Dataset: Wortel (GitHub, adrinraa/Wortel). Classes: broken, bruise, crack, furcate, malformation, normal.

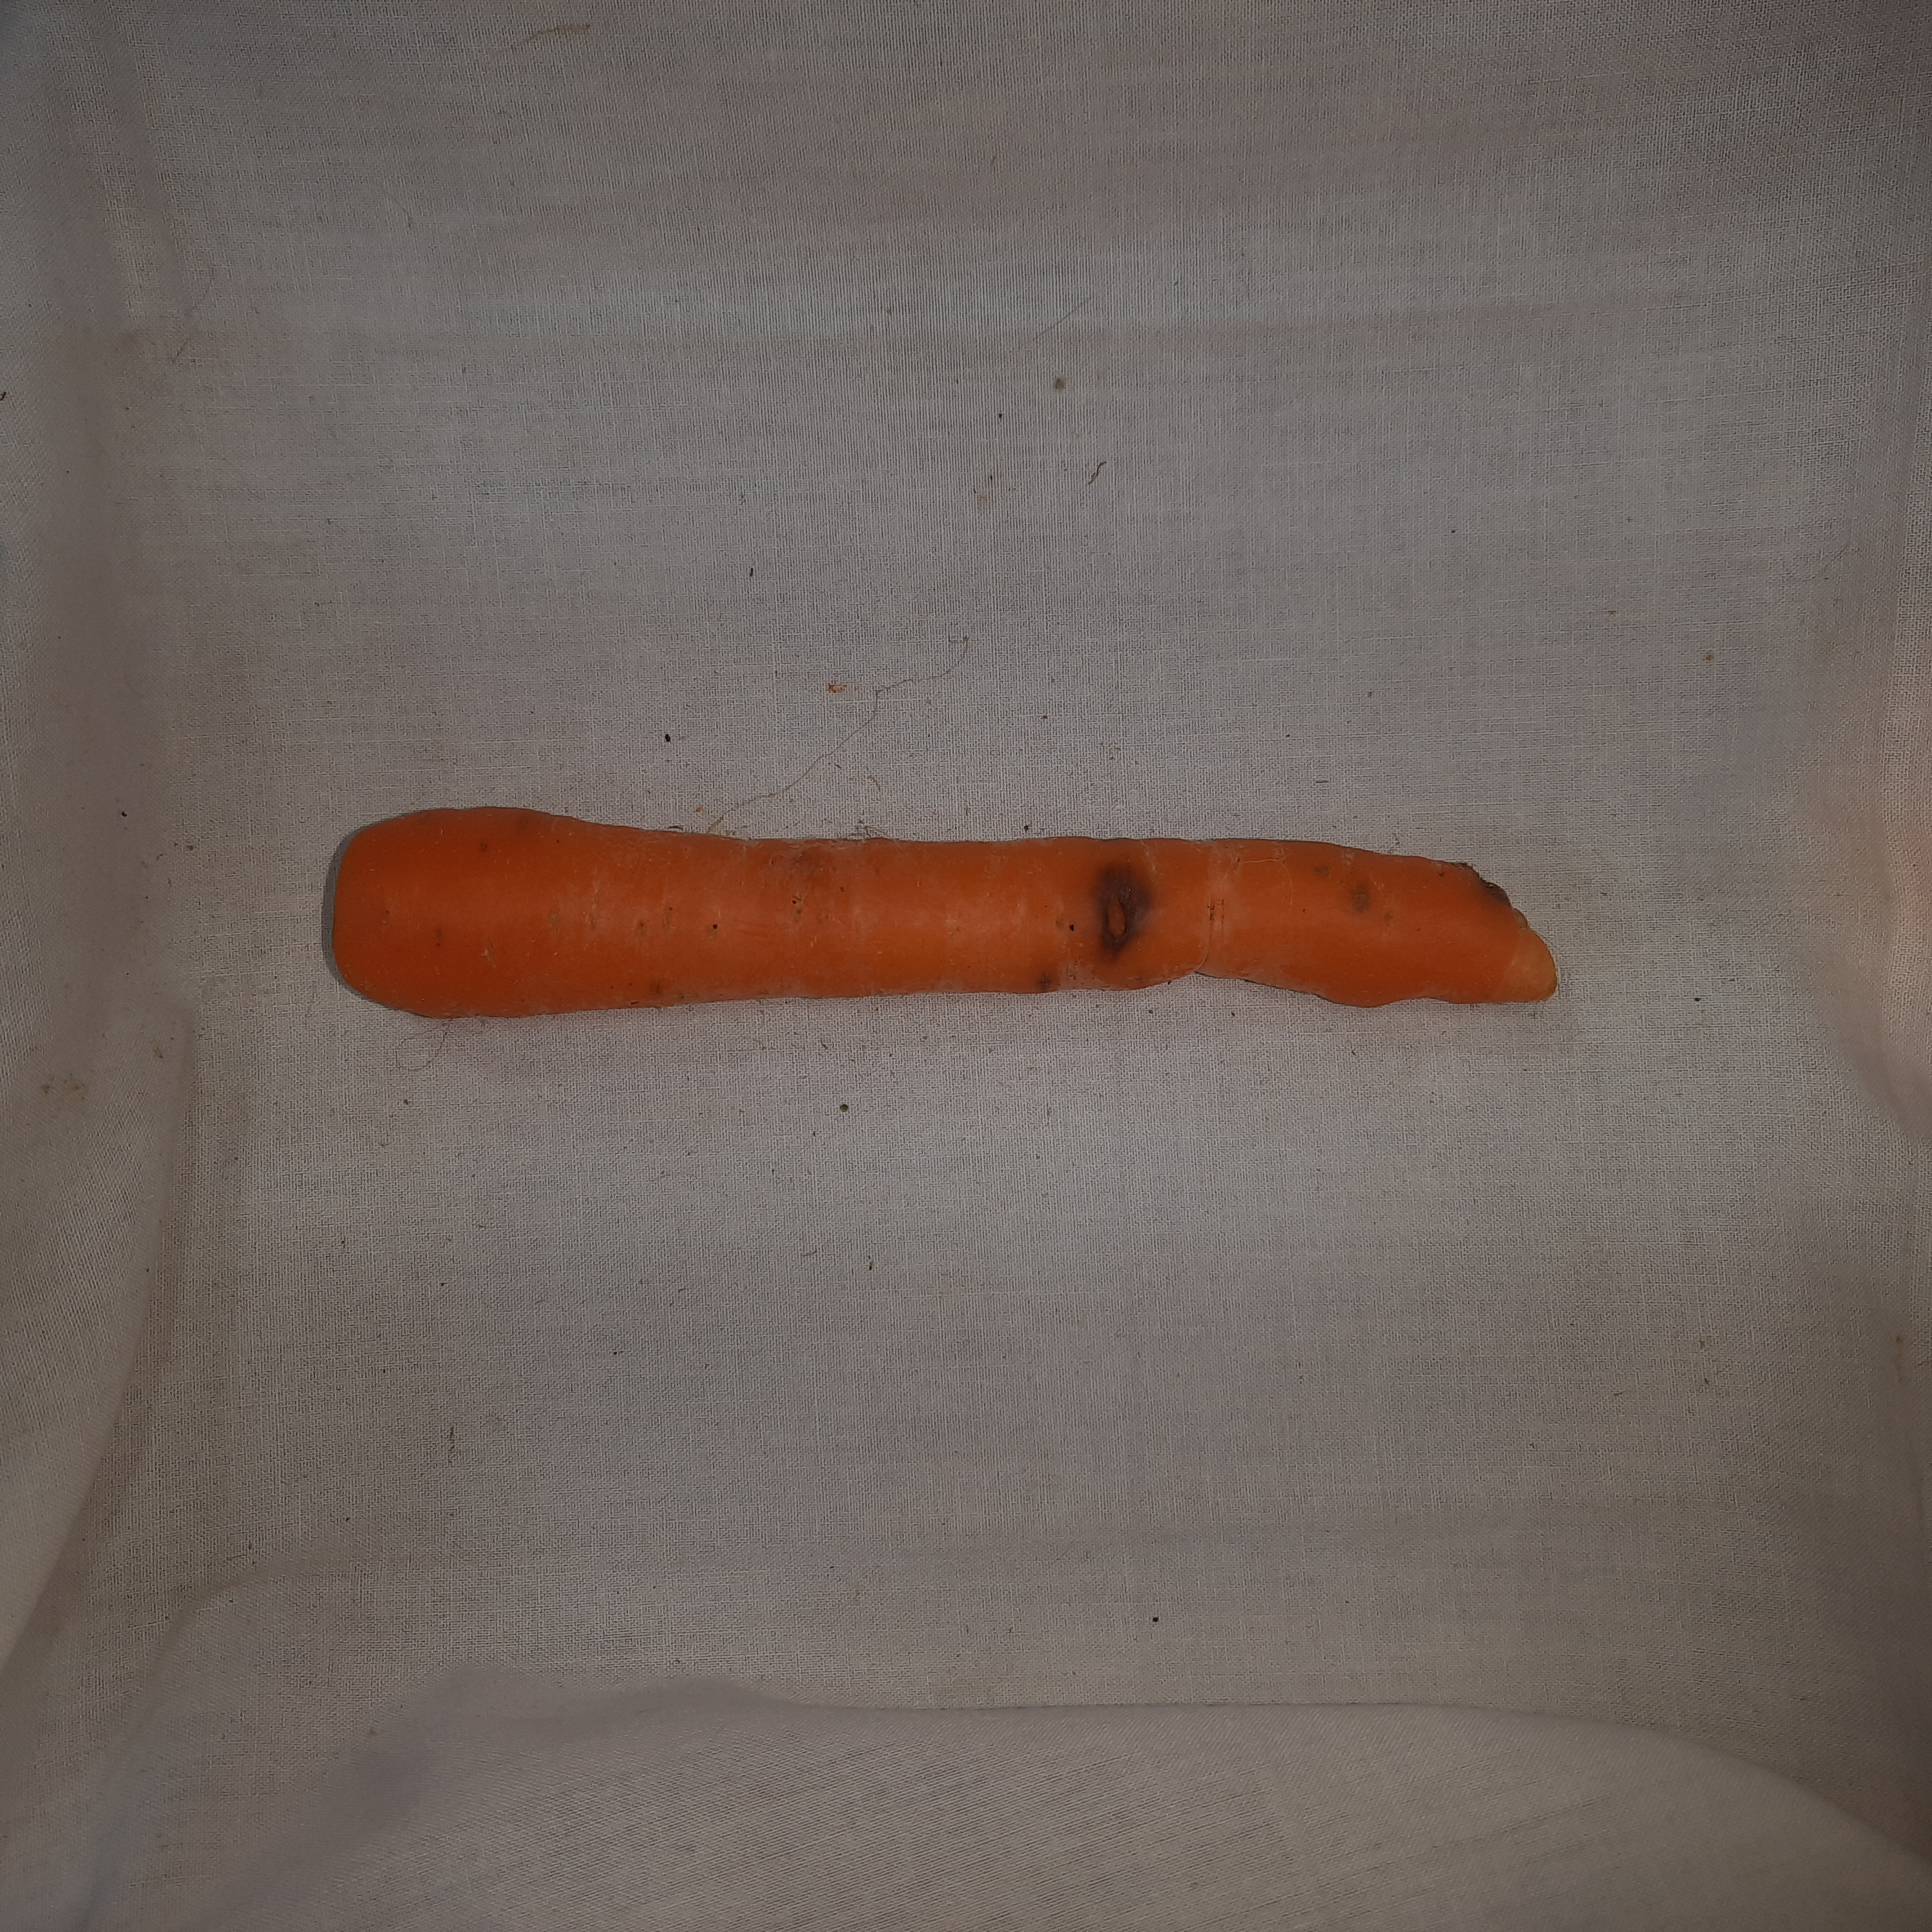
Label: bruise

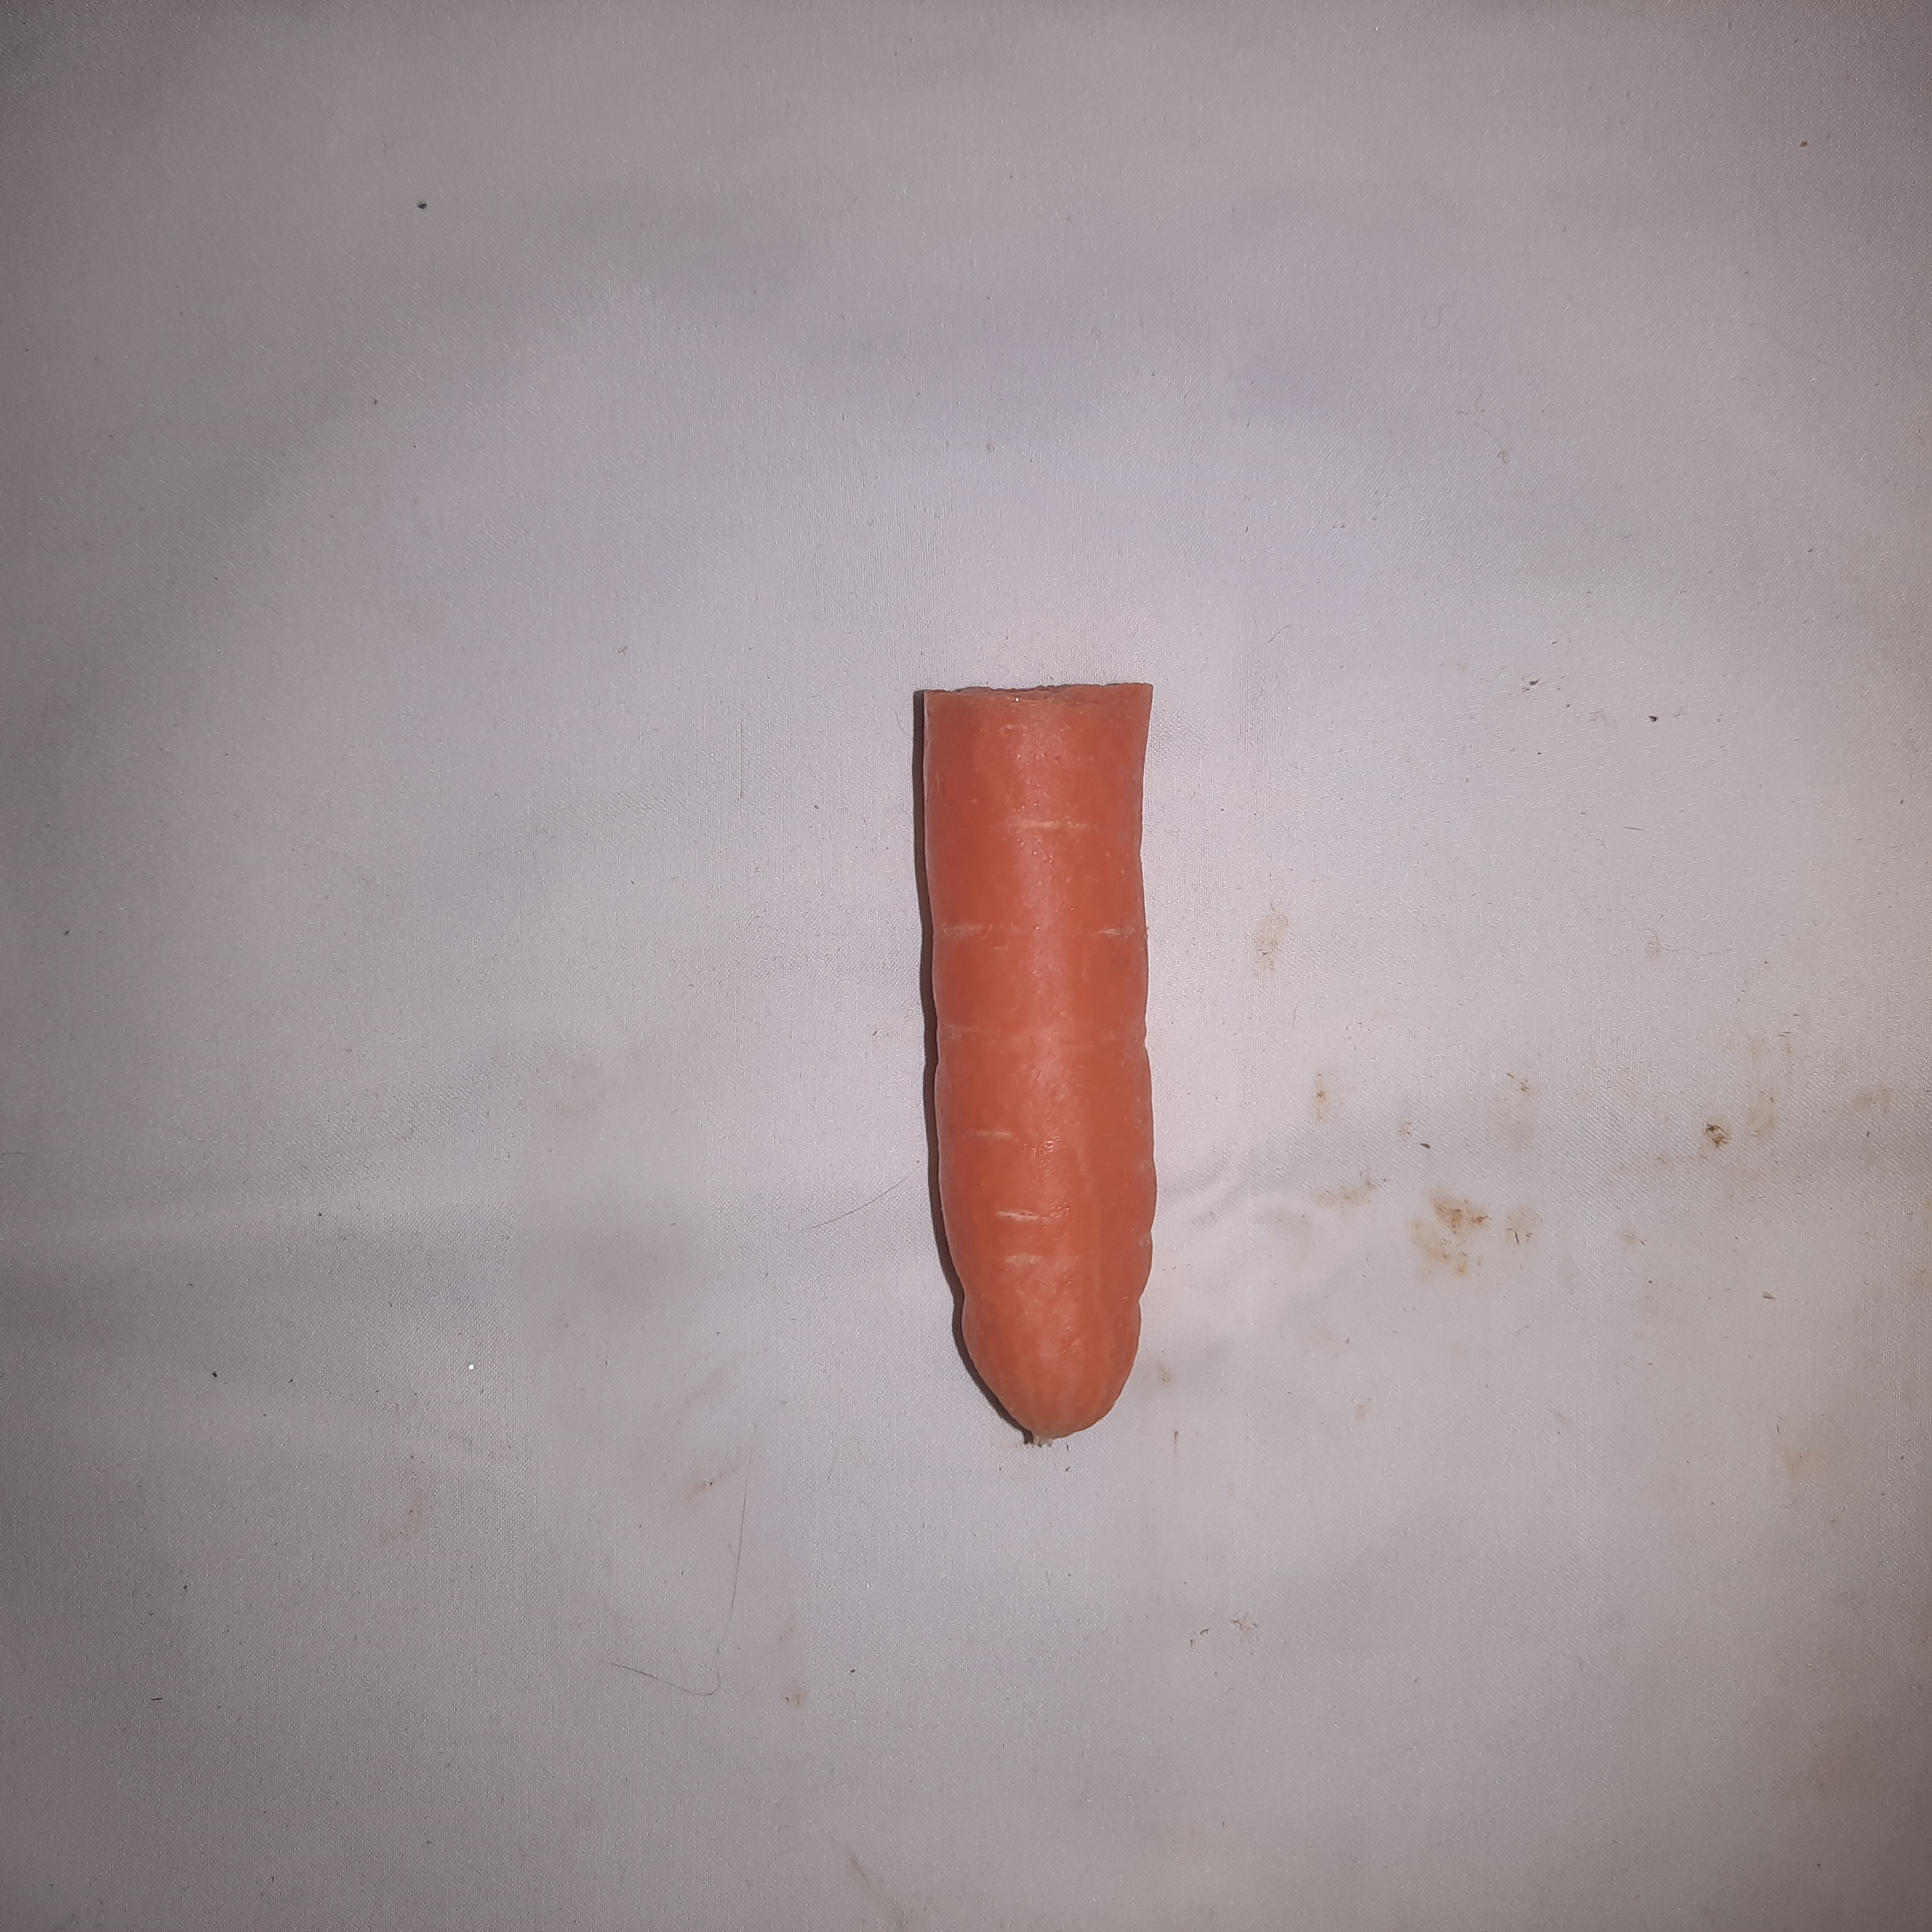
Label: broken

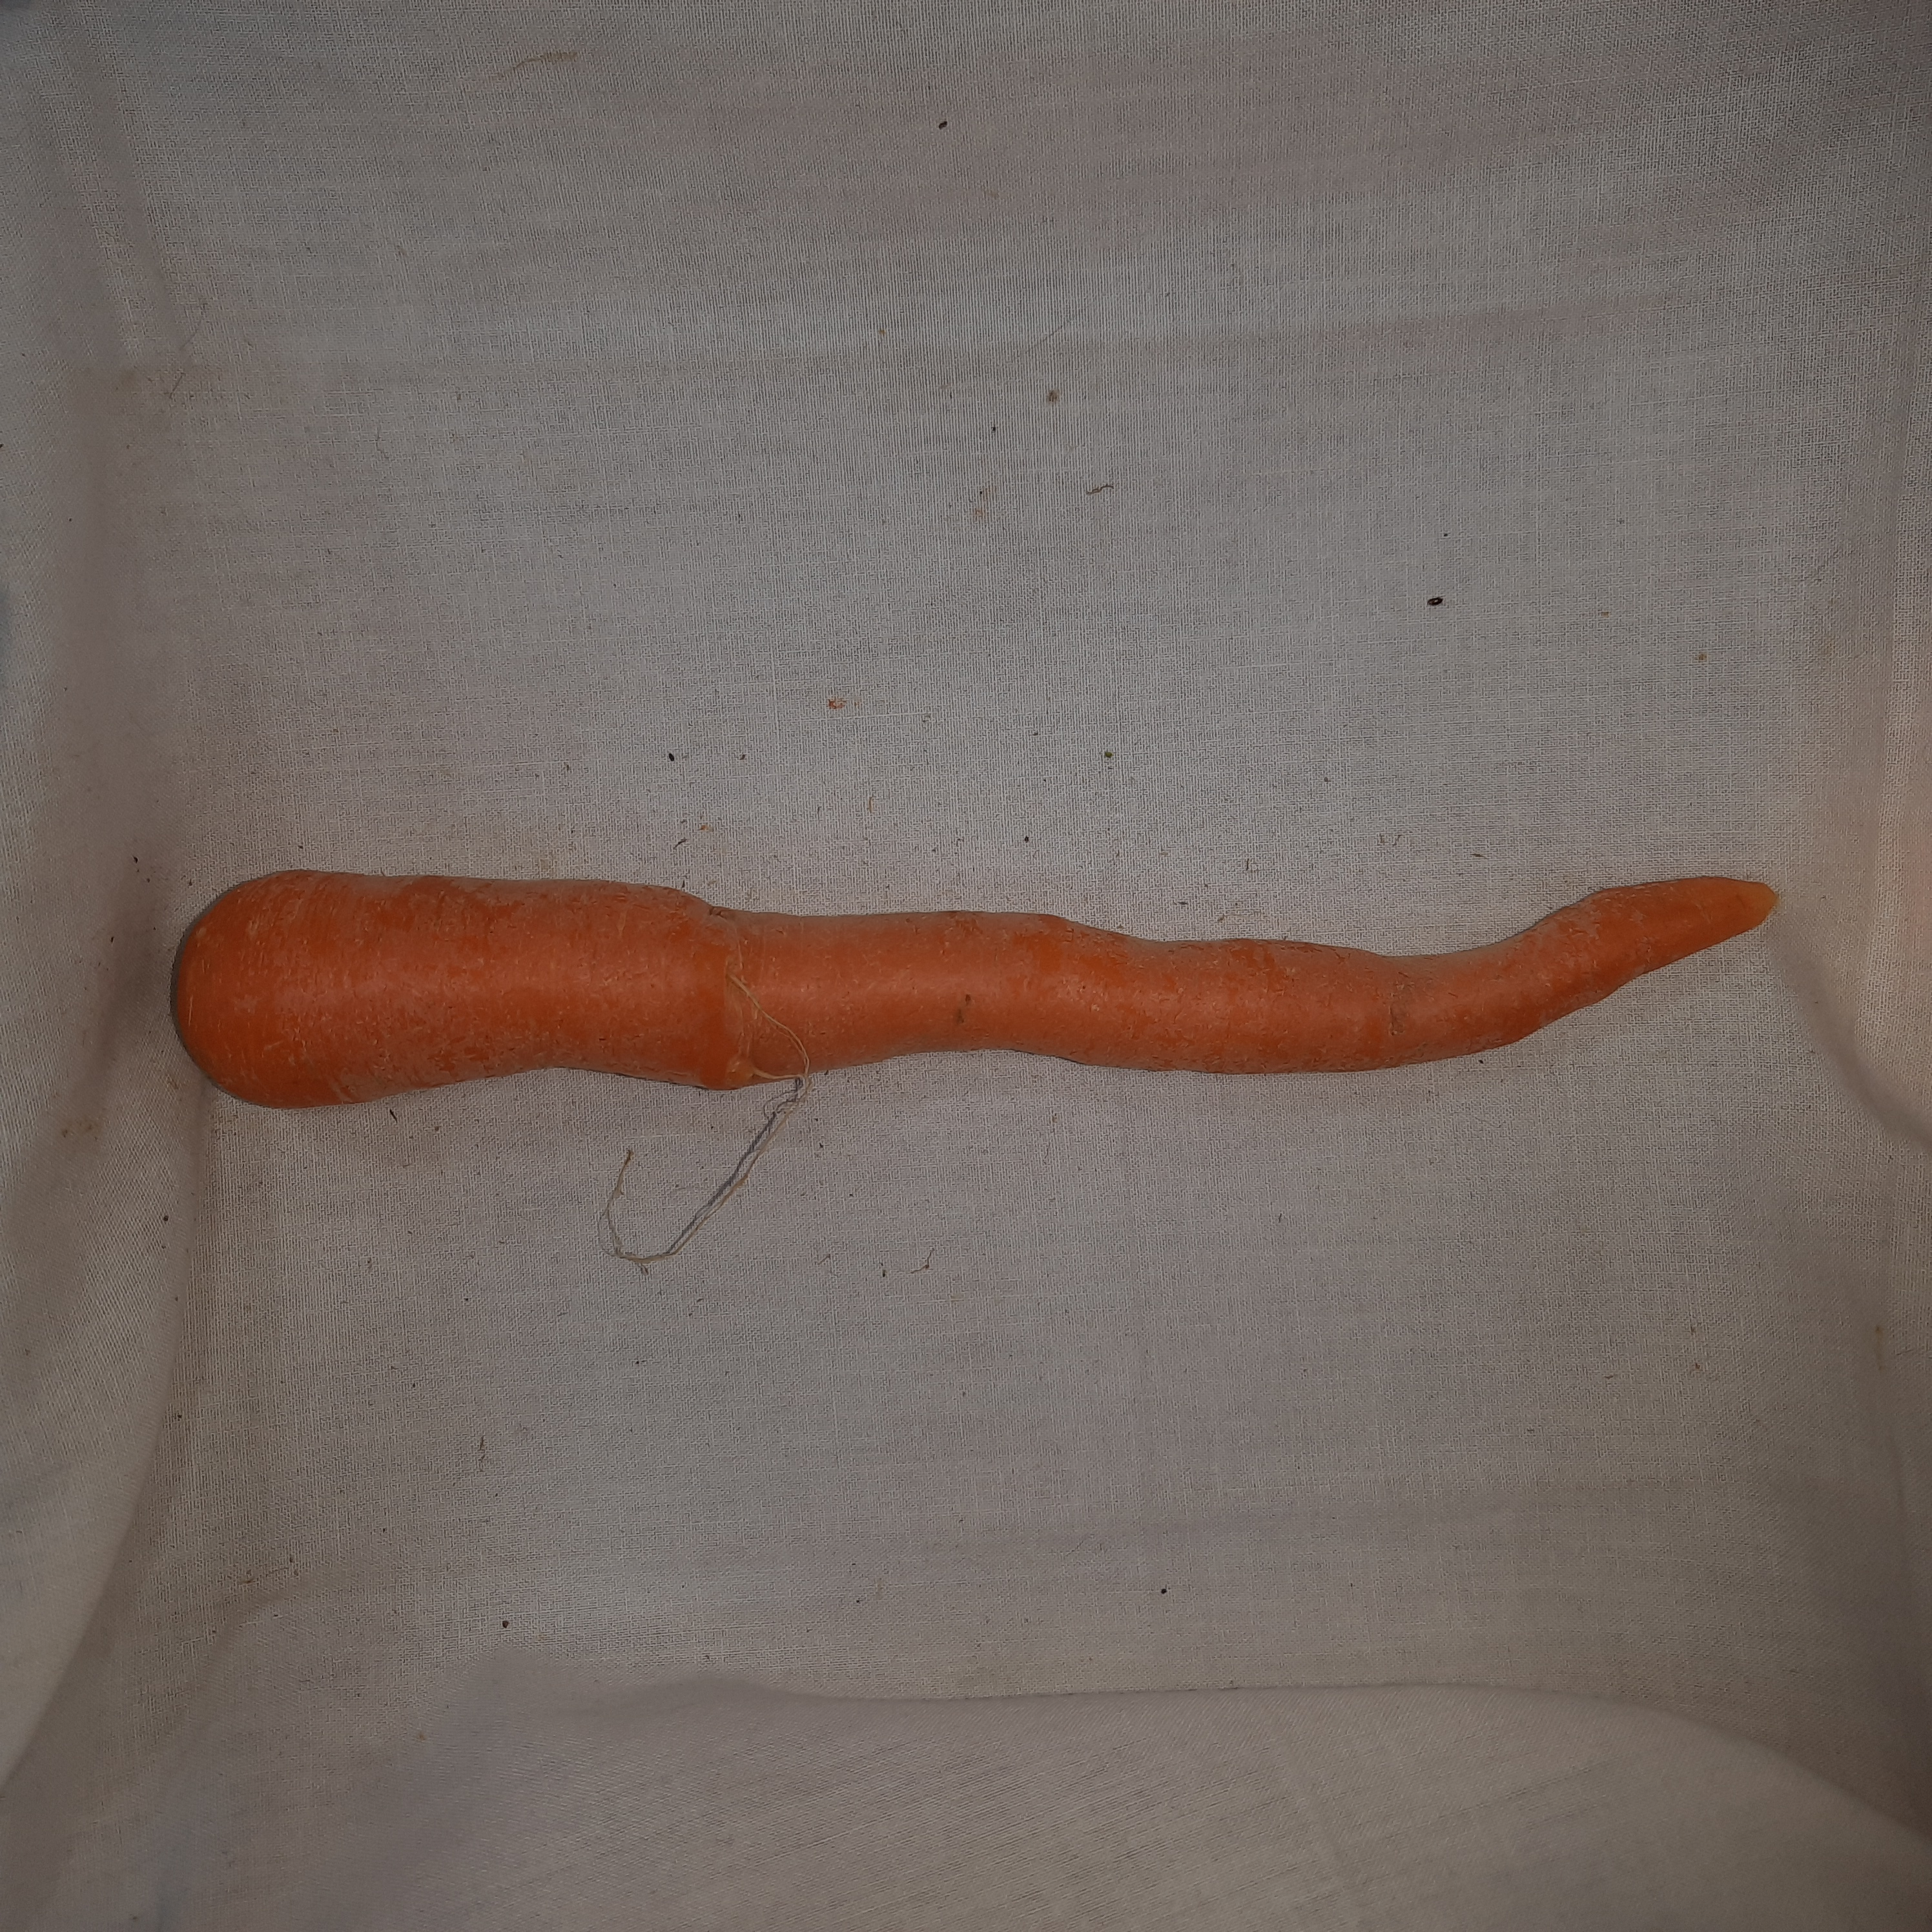
Label: malformation

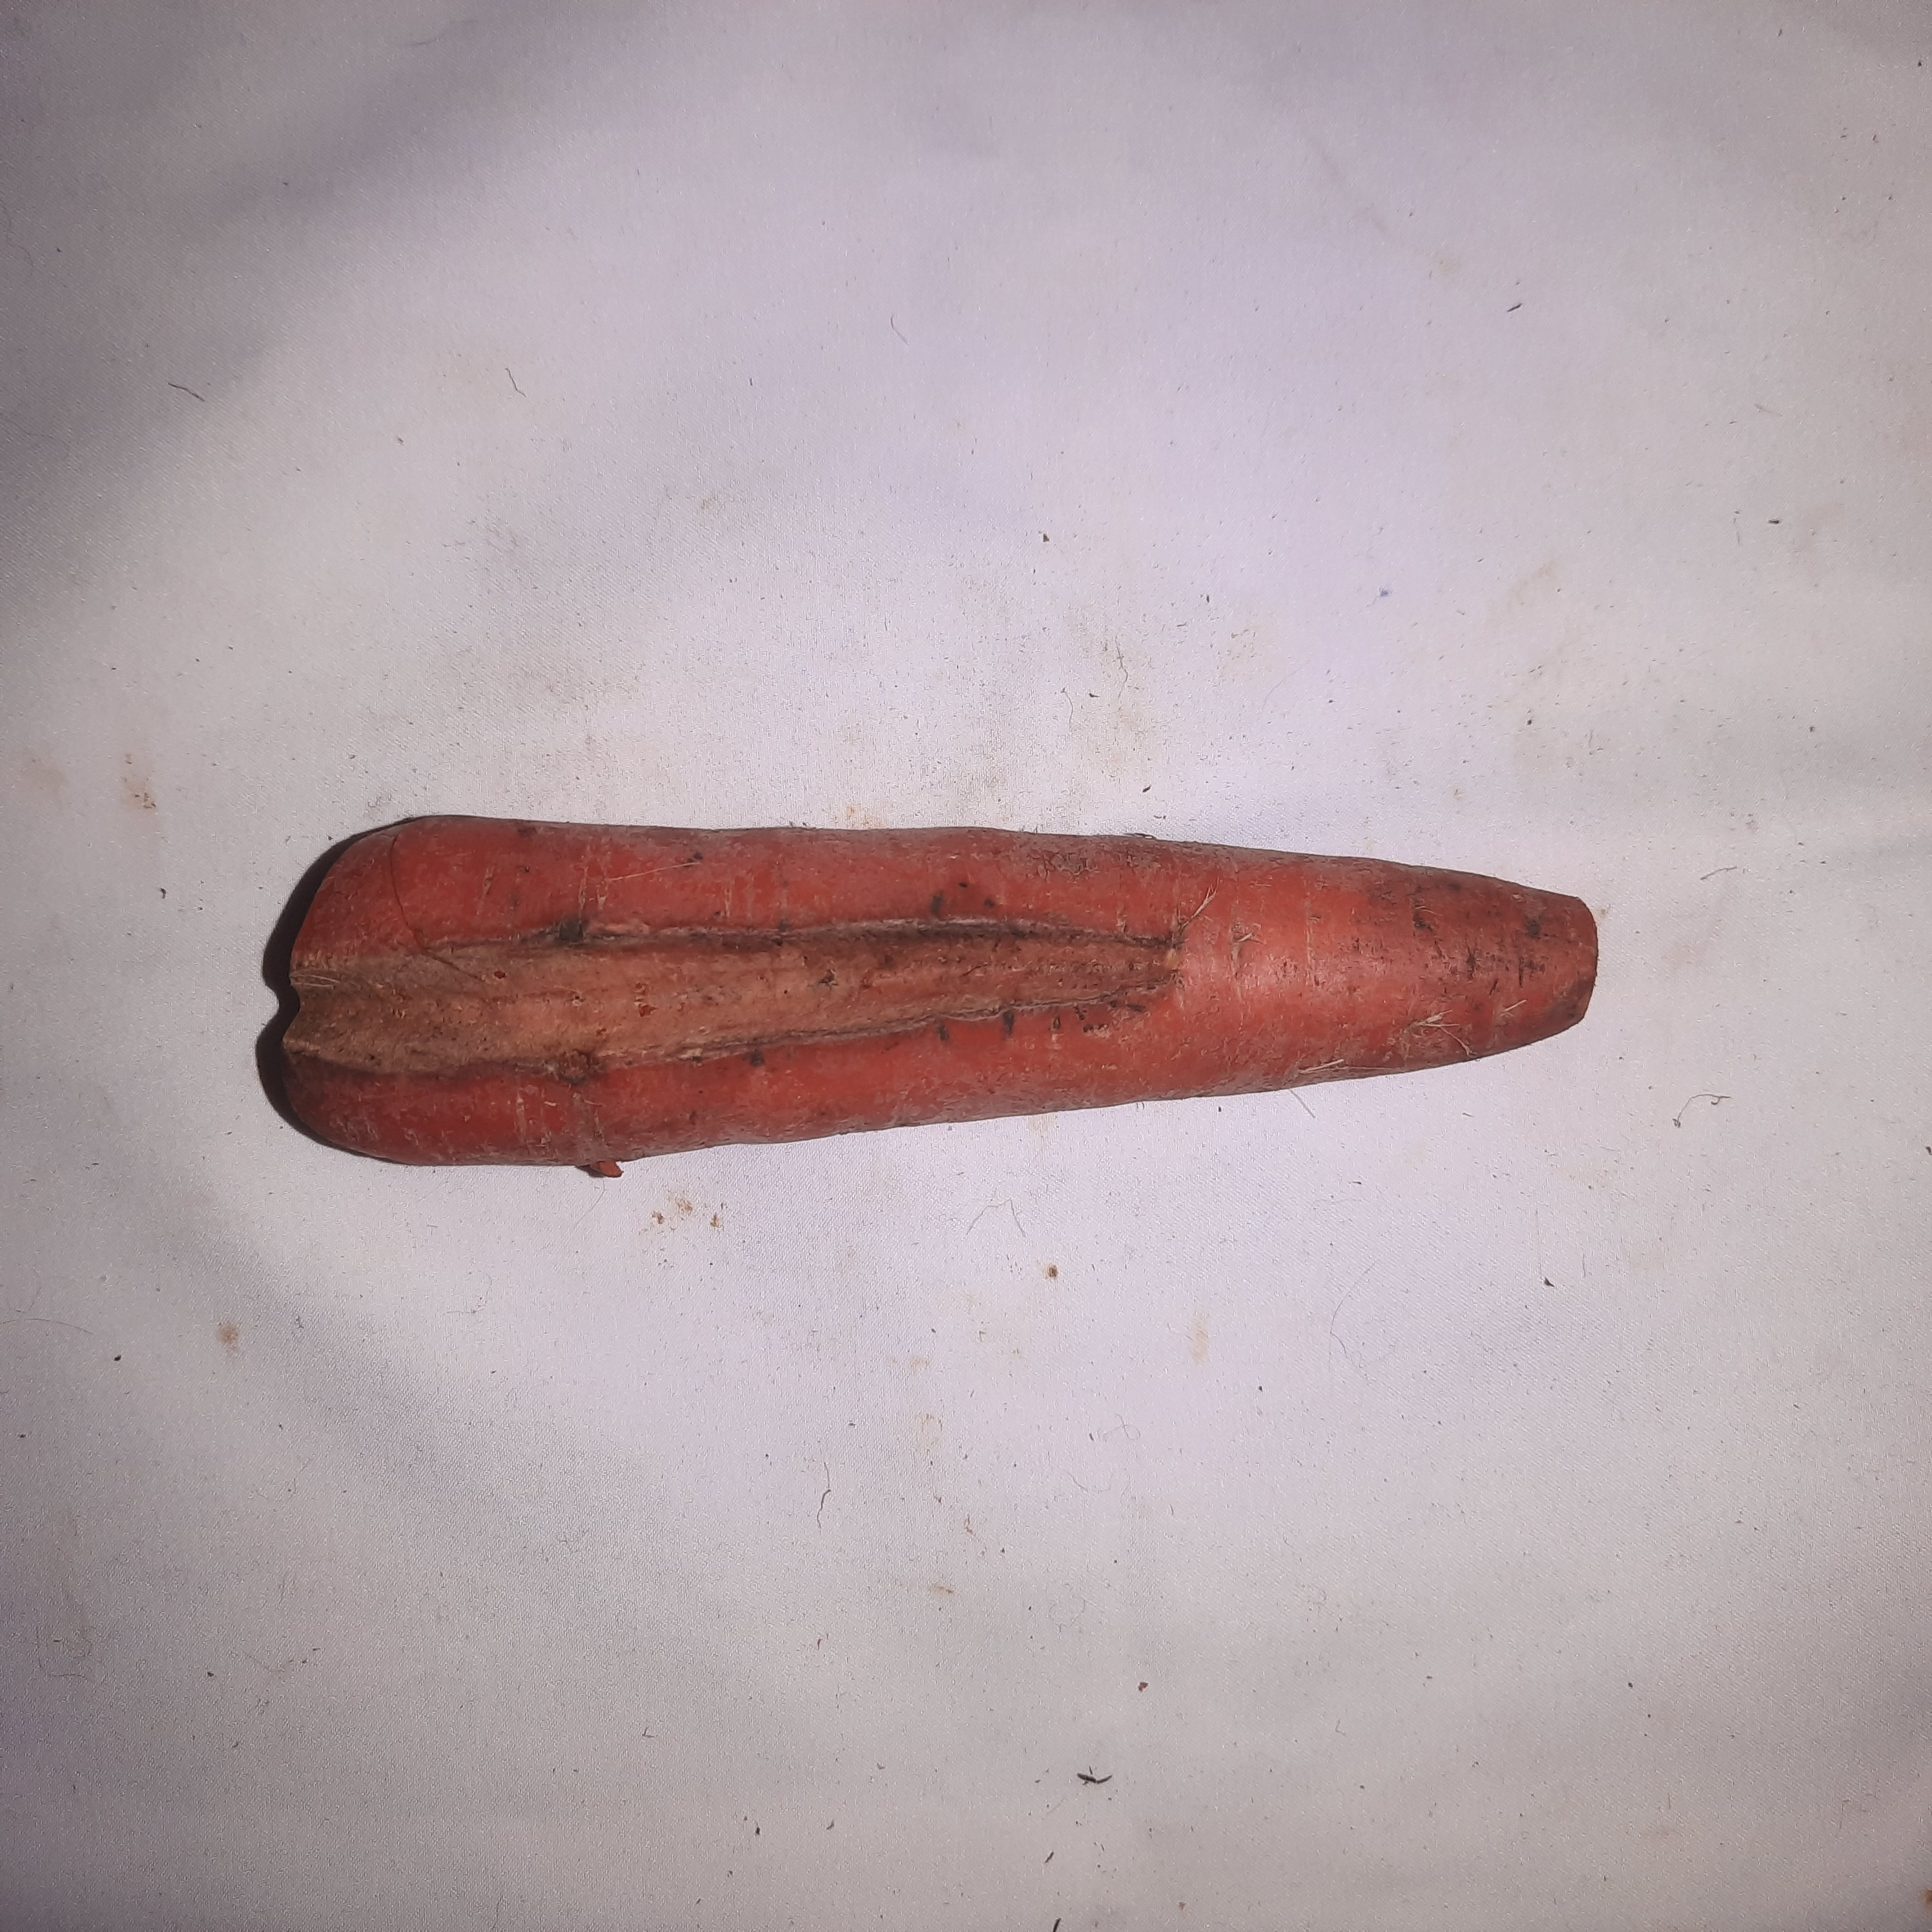
Label: crack

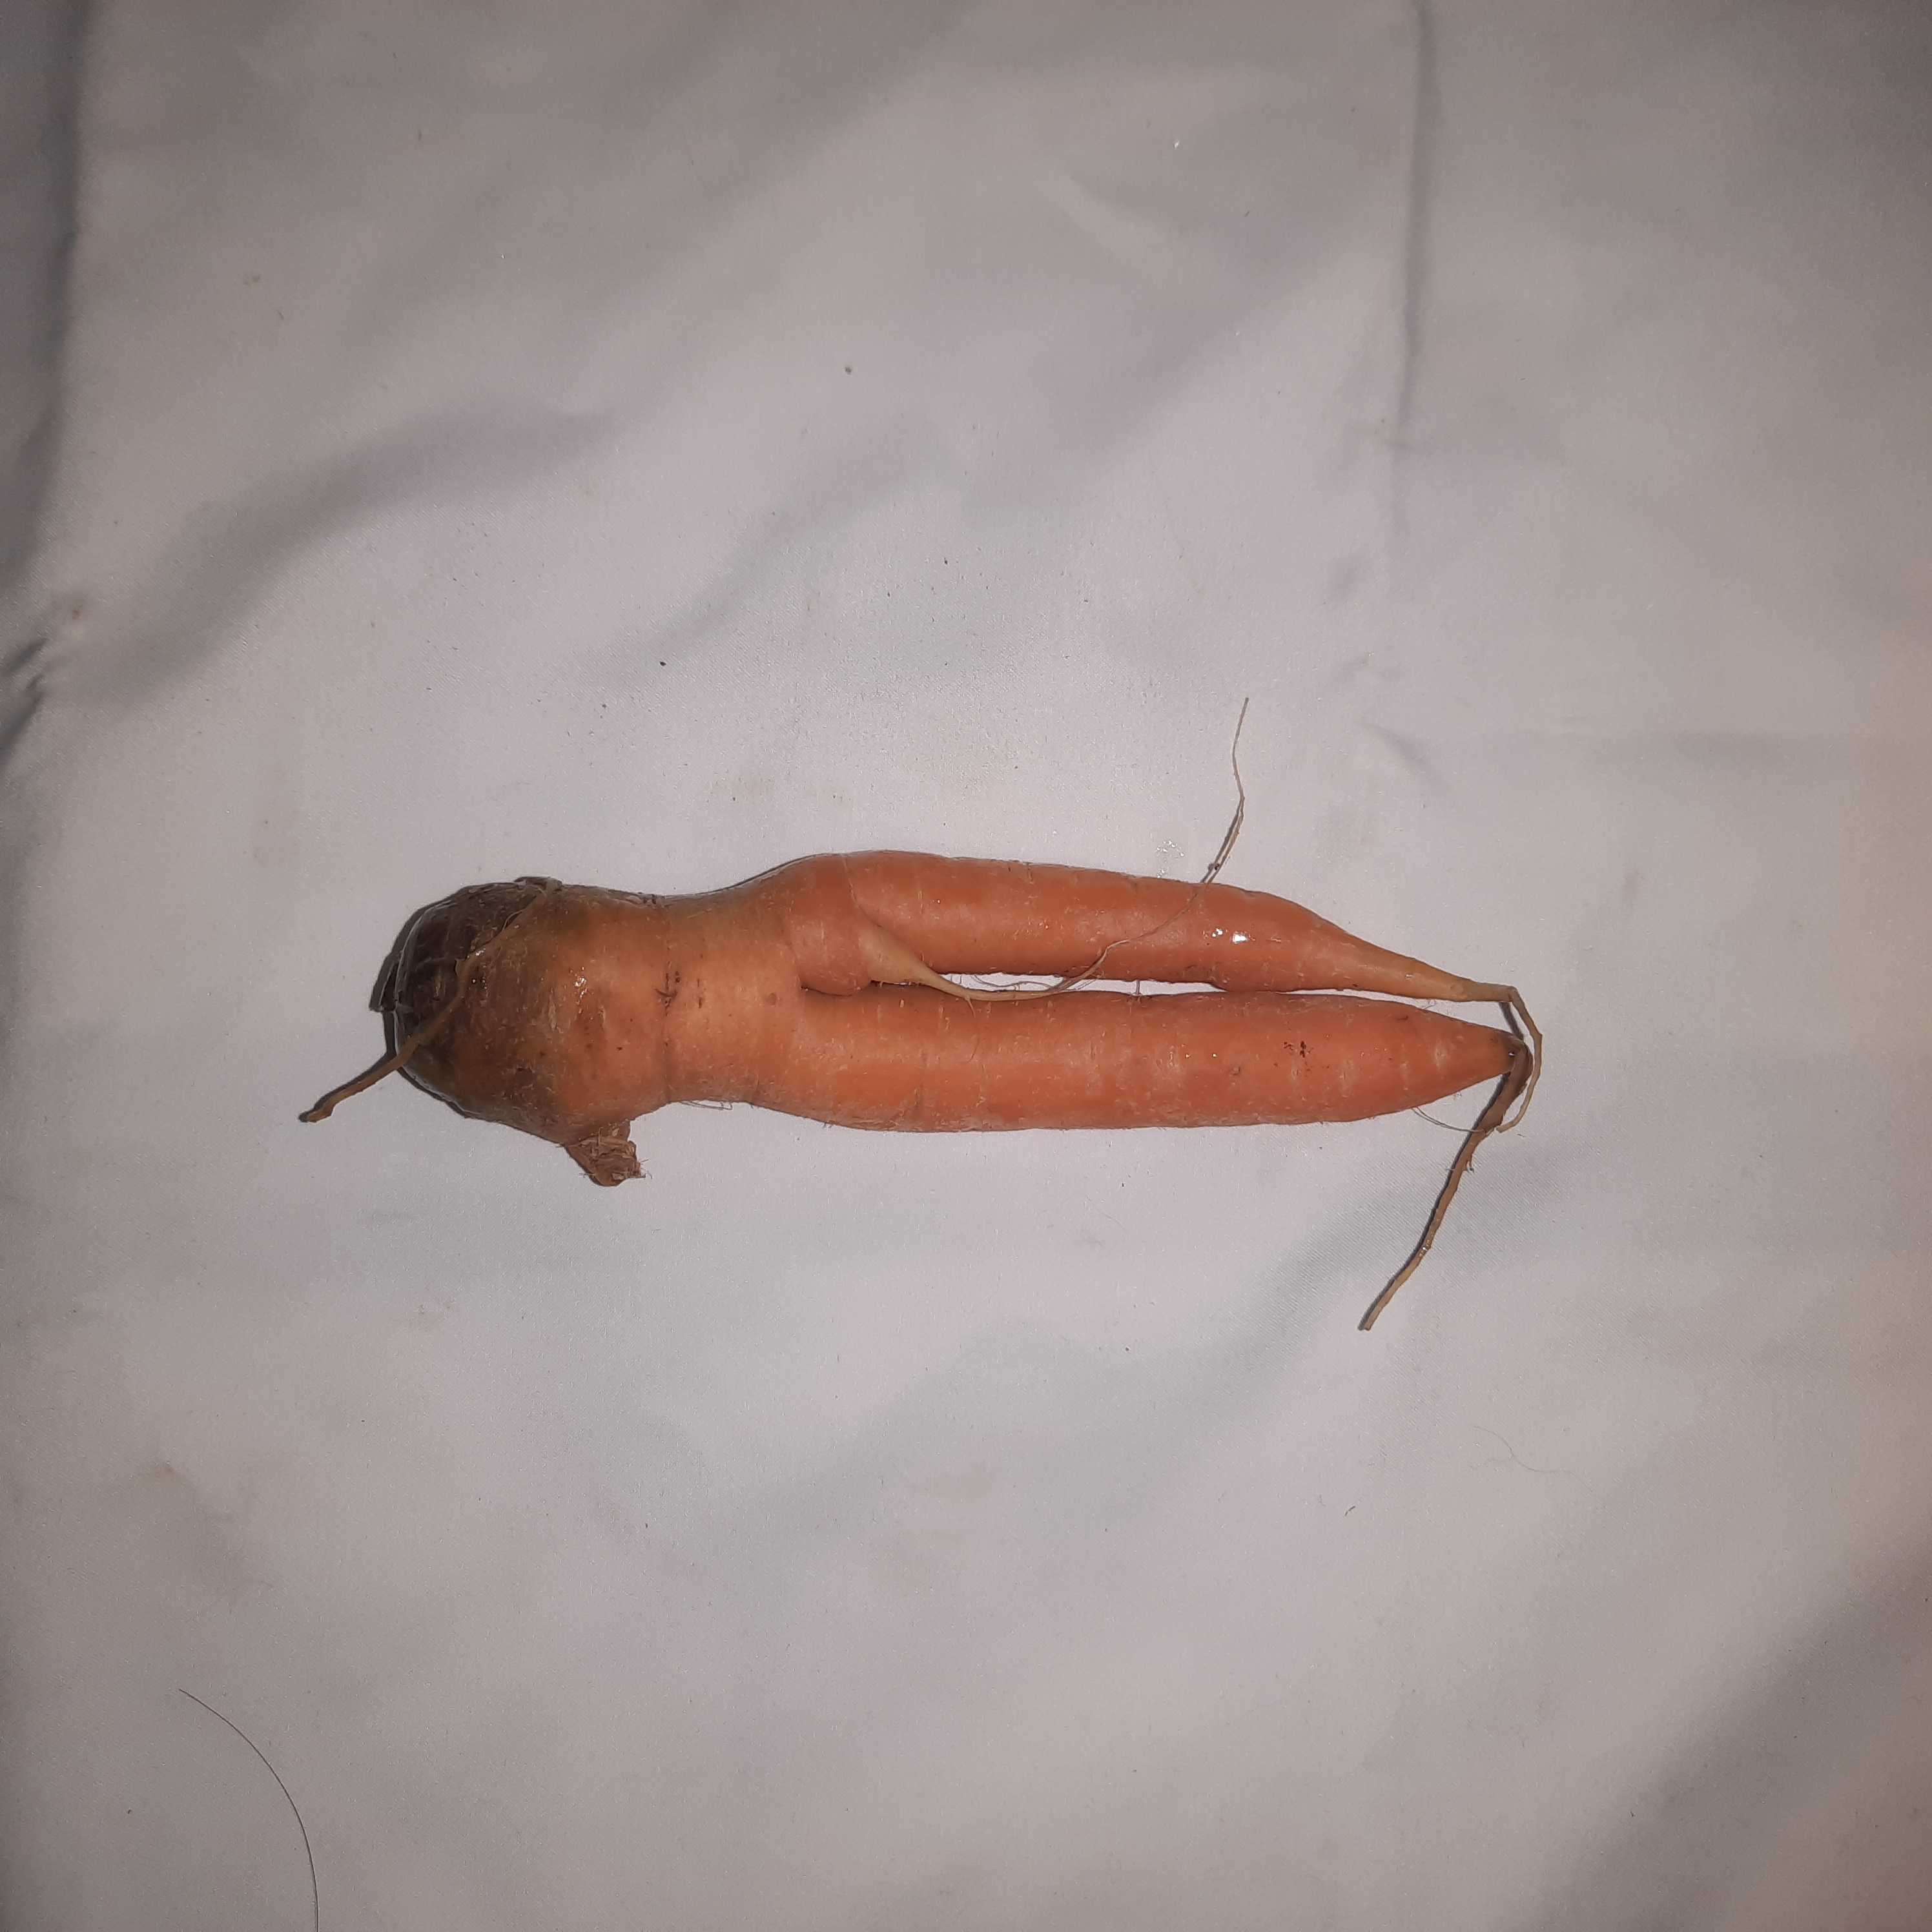
Label: furcate

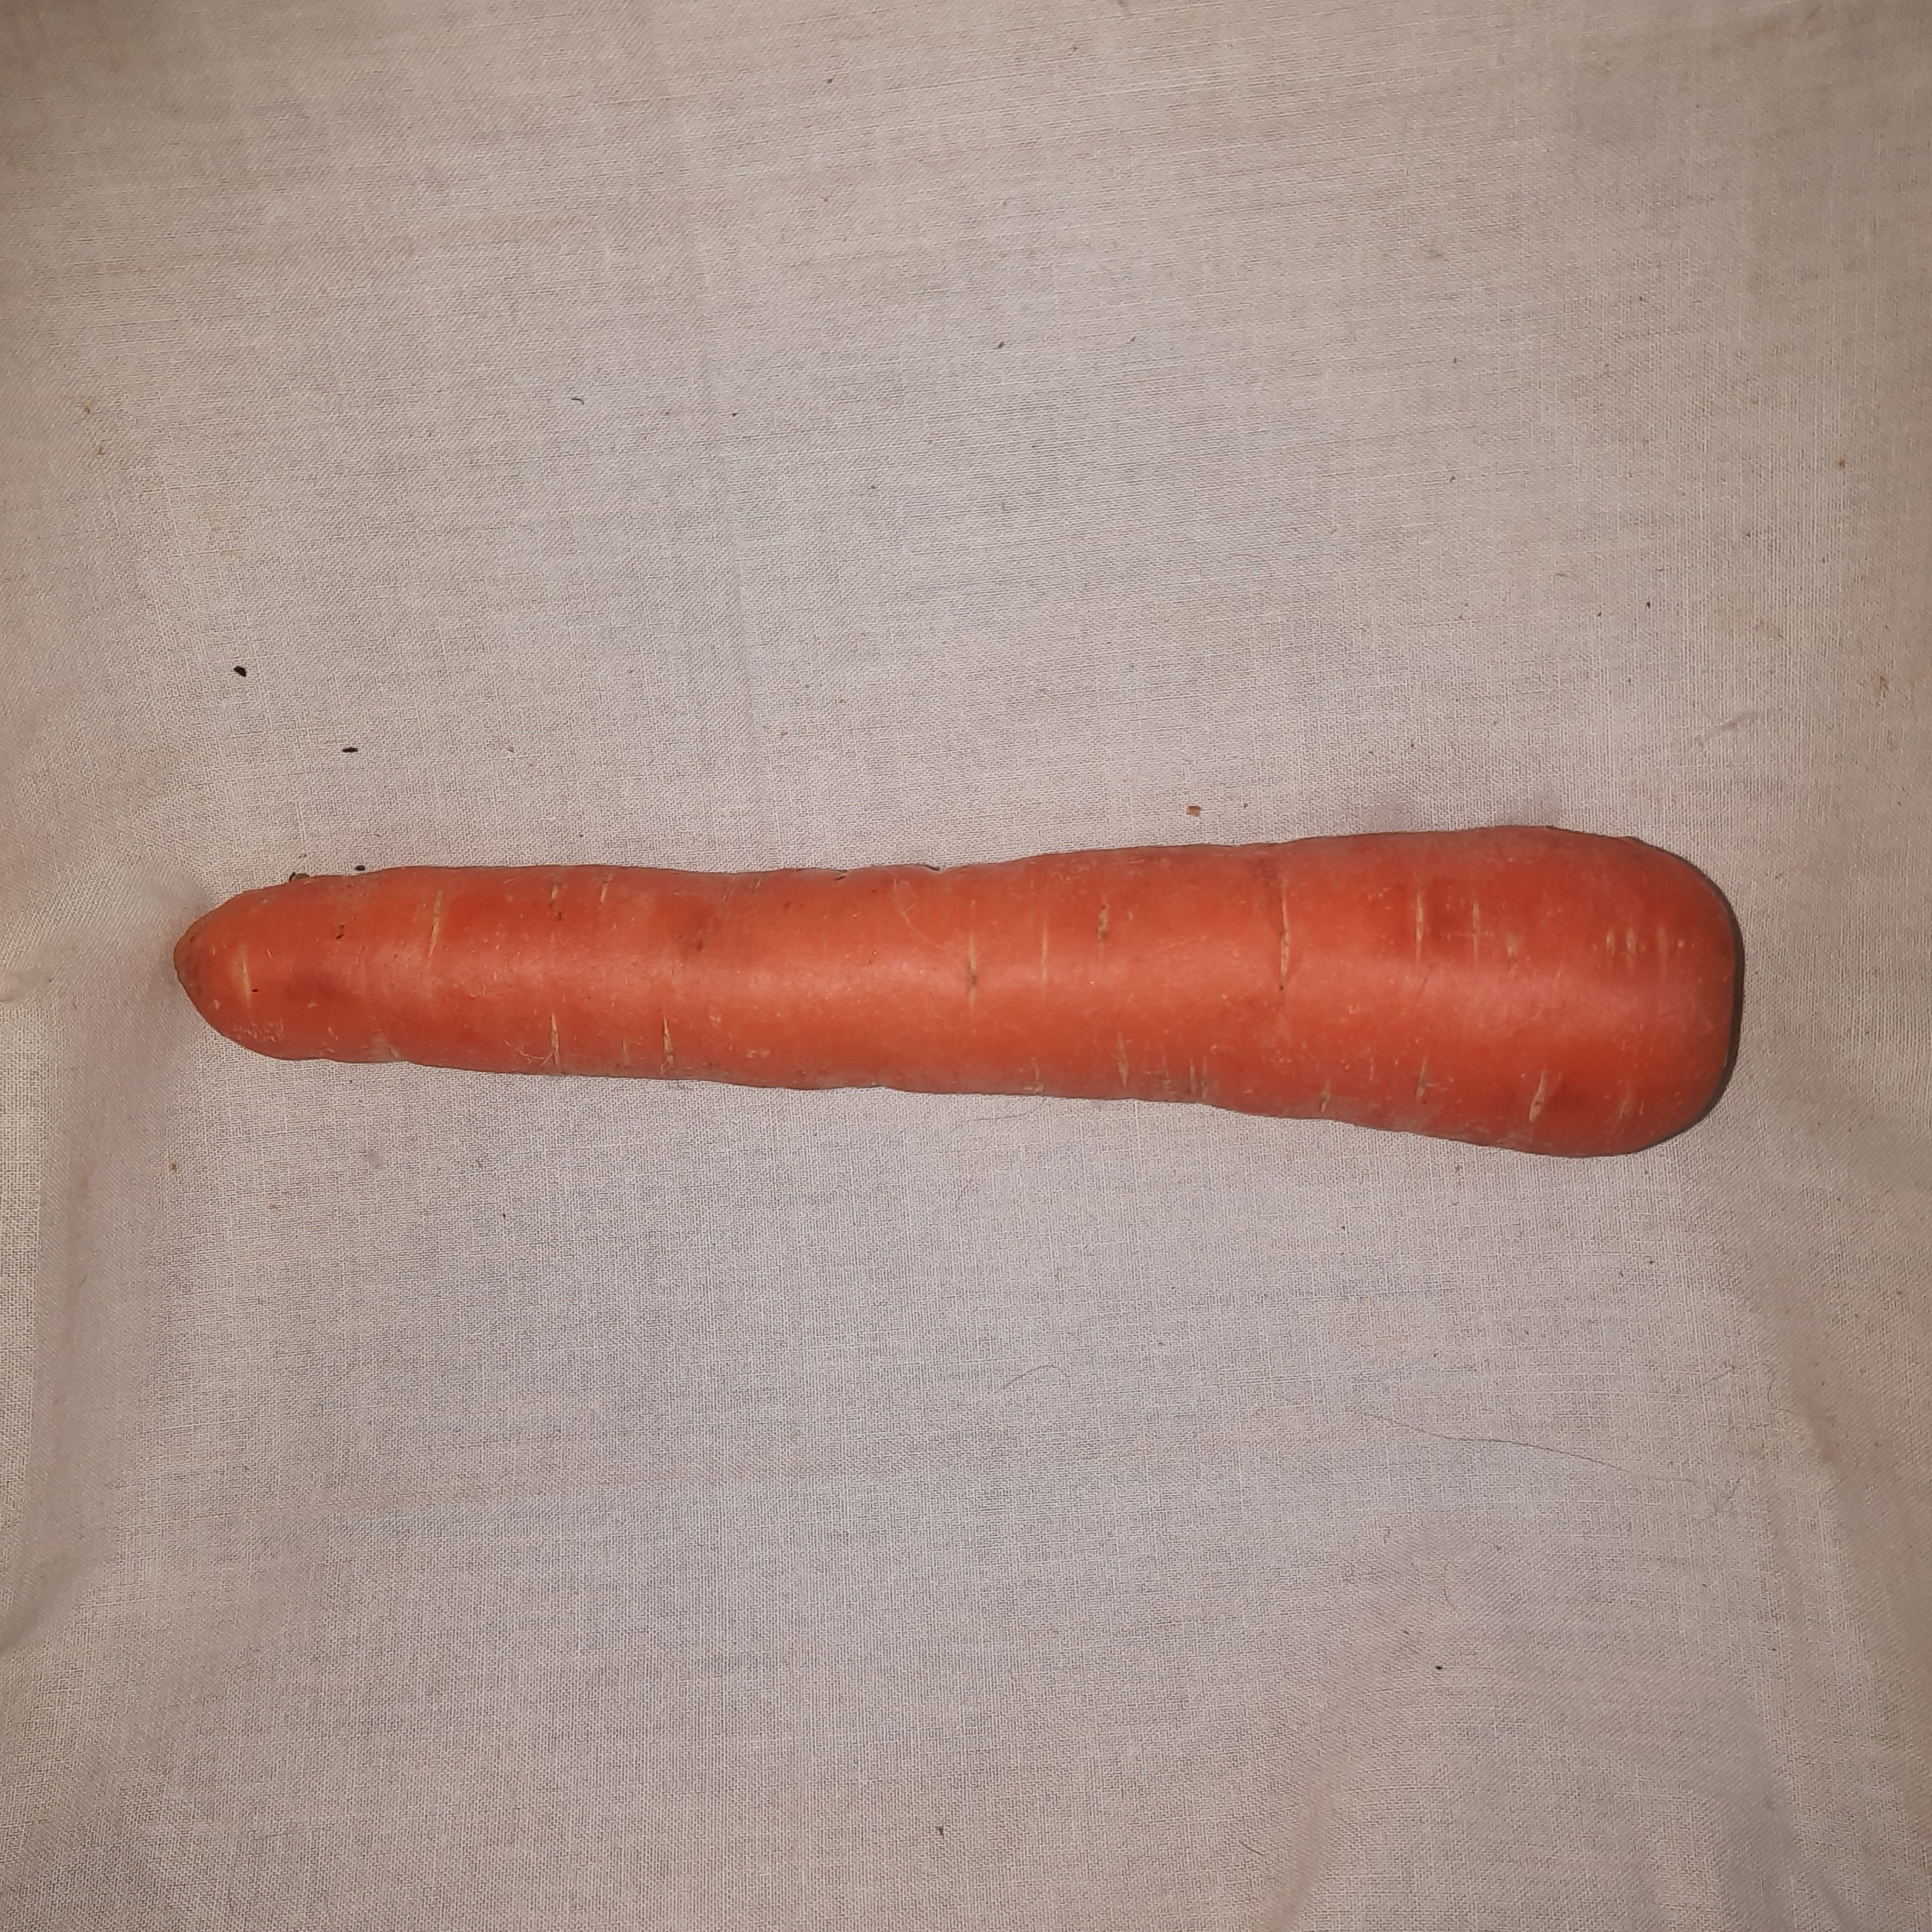
Label: normal
